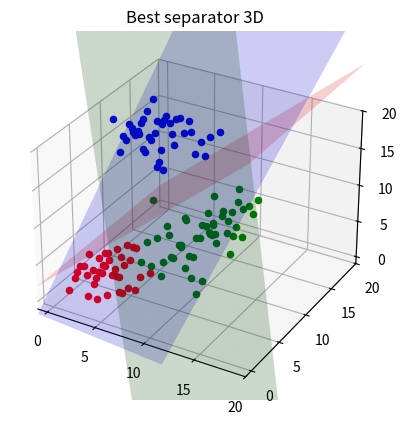

Here is the Python script that generated this plot:
import numpy as np
import matplotlib.pyplot as plt
from mpl_toolkits.mplot3d import Axes3D

#--data :
S = [
     [1, 1, 1, 1], [1, 2, 2, 1], [1, 3, 3, 1], [2, 1, 4, 1], [2, 3, 5, 1], [1, 5, 1, 1], [3, 5, 1, 7], 
     [4, 1, 1, 1], [4, 4, 3, 1], [2, 5, 1, 1], [3, 2, 2, 1], [3, 3, 3, 1], [5, 2, 4, 1], [6, 1, 5, 1], 
     [3, 1, 1, 1], [2, 2, 4, 1], [4, 2, 5, 1], [4, 3, 5, 1], [1, 4, 1, 1], [1, 6, 2, 1], [2, 6, 3, 1],
     [3, 6, 4, 1], [4, 6, 5, 1], [4, 5, 4, 1], [5, 4, 4, 1], [3, 4, 3, 1], [2, 4, 1, 1], [5, 3, 1, 1],
     [5, 1, 2, 1], [5, 3, 3, 1], [5, 5, 4, 1], [5, 6, 5, 1], [6, 2, 2, 1], [6, 3, 2, 1], [6, 5, 2, 1],
     [6, 4, 1, 1], [1, 7, 2, 1], [7, 5, 3, 1], [4, 7, 4, 1],  
     
     [11, 5, 7, 2], [12, 4, 8, 2], [12, 7, 9, 2], [13, 6, 10, 2], [9, 7,   6, 2], [10, 8, 7, 2], [10, 9, 8, 2],
     [11, 8, 9, 2], [13, 9,11, 2], [11, 9, 7, 2], [11, 11, 9, 2], [14, 8, 10, 2], [9, 8, 9,  2], [14, 9,8, 2 ],
     [8,  2, 7, 2], [8,  3, 9, 2], [9,  3,10, 2], [12, 2, 11, 2], [10, 3, 12, 2], [14, 4, 13,2], [8, 4, 14, 2],
     [12, 8, 7, 2], [10, 5, 8, 2], [12, 12,10,2], [13, 11,10, 2], [11, 12, 7, 2], [12, 14, 8,2], [9, 13, 9, 2],
     [10, 2, 6, 2], [9, 2, 7,  2], [9,  4,6,  2], [9, 5, 9,   2], [10, 4, 7,  2], [10, 6, 11,2], [11, 2, 9, 2],
     [13, 2, 7, 2], [14, 2, 7, 2], [14, 1, 6, 2], [13, 1, 9,  2], [11, 14, 10,2], [13, 5, 11,2], [10, 10, 9,2],
     [10, 11, 7,2], [12, 9, 10, 2], [12, 10,7, 2], [12, 11, 6, 2], [11, 7, 8,  2], [14, 7, 7, 2], [13, 13,8,2],
     [14, 12, 11,2],

     [5, 10, 14, 3], [1, 11, 15, 3], [1, 12,16, 3], [2, 9,17,  3], [2, 10, 18, 3], [1, 9, 19, 3], [2, 11, 16,3], 
     [4, 12, 14, 3], [4, 14, 15, 3], [4, 9, 16, 3], [4, 10,17, 3], [3, 9, 18,  3], [5, 11, 19,3], [6, 14, 16,3],
     [1, 10, 14, 3], [1, 13, 15, 3], [1, 14,16, 3], [2, 12,17, 3], [2, 13, 18, 3], [2, 14, 19,3], [3, 10, 17,3],
     [3, 11, 14, 3], [3, 12, 15, 3], [3, 14,16, 3], [4, 11,17, 3], [5, 13, 18, 3], [6, 12, 19,3], [5, 12, 18,3], 
     [6,  9, 14, 3], [6, 8,  15, 3], [6, 11,16, 3], [9, 14,17, 3], [7, 11, 18, 3], [7, 12, 19,3], [8, 13, 14,3], 
     [7, 13, 14, 3], [7, 14, 15, 3], [8, 14,16, 3], [3, 13,17, 3], [4, 13, 18, 3]
     ]




#--------------figure 3d
fig = plt.figure()
ax = fig.add_subplot(111, projection='3d')
x1 = np.linspace(-1, 20, 1000)
x2 = np.linspace(-1, 20, 1000)
x1,x2 = np.meshgrid(x1, x2)

plt.title('Best separator 3D')

for i in range(len(S)):
    if S[i][3]==1:
        ax.scatter(S[i][0], S[i][1], S[i][2], alpha=1, color='red', marker='o', label='Classe1')


for i in range(len(S)):
    if S[i][3]==2:
        ax.scatter(S[i][0], S[i][1], S[i][2], alpha=1, color='green', marker='o', label='Classe2')

for i in range(len(S)):
    if S[i][3]==3:
        ax.scatter(S[i][0], S[i][1], S[i][2], alpha=1, color='blue', marker='o', label='Classe3')





#-----------------------------loss function-----------------------------------#
def lossfunction(poid, x):
    som = 0
    for i in range(len(x)):
        if ( np.sign(np.dot(np.transpose(poid), np.array([x[i][0], x[i][1], x[i][2], 1])))  != x[i][3] ):
            som = som + 1
    return som /len(x)



def perceptron(w0, S):
    w = w0
    compteur = 0
    lossfon = lossfunction(w, S)
    while lossfon!= 0 :
        for i in range(len(S)):
            if np.sign(np.dot(np.transpose(w),np.array([S[i][0], S[i][1], S[i][2], 1]))) != S[i][3] :
                w = w + S[i][3] * (np.array([S[i][0],S[i][1], S[i][2], 1])) 
                compteur = compteur+1
            #end if
        #end for
        lossfon = lossfunction(w, S)
    return w


#-----------------------------Algorithme-----------------------------------#
def algorithmOvO(w1, w2, w3, x):
    classe1 = []
    classe2 = []
    classe3 = []
    for i in range (len(x)):
        if(x[i][3]== 1 or x[i][3]== 2):
            if(x[i][3]== 1): #y = 1 en le remplace par -1
               classe1.append([x[i][0], x[i][1], x[i][2], -1])
            else: #c-a-d y = 2 en le remplase par 1
               classe1.append([x[i][0], x[i][1], x[i][2], 1])
               
        if(x[i][3]== 1 or x[i][3]== 3):
            if(x[i][3]== 1): #y = 1 en le remplace par -1
               classe2.append([x[i][0], x[i][1], x[i][2], -1])
            else: #c-a-d y = 3 en le remplase par 1
               classe2.append([x[i][0], x[i][1], x[i][2], 1])
               
        if(x[i][3]== 2 or x[i][3]== 3):
            if(x[i][3]== 2): #y = 2 en le remplace par -1
               classe3.append([x[i][0], x[i][1], x[i][2], -1])
            else: #c-a-d y = 3 en le remplase par 1
               classe3.append([x[i][0], x[i][1], x[i][2], 1])
               
    teta1 = perceptron(w1, classe1)
    teta2 = perceptron(w2, classe2)
    teta3 = perceptron(w3, classe3)
    #print('teta 1 = ', teta1, 'teta 2 = ', teta2, 'teta 3 = ', teta3)
    return teta1, teta2, teta3
    



w1 = np.array([1, 1, 1, 1])
w2 = np.array([0, 0, 1, 1])
w3 = np.array([0, 0, 1, 1])

theta1, theta2, theta3 = algorithmOvO(w1, w2, w3, S)

#-------Plot de graphe Resultat final-----------------------------------------#
ax.set_xlim3d(-1, 20)
ax.set_ylim3d(-1, 20)
ax.set_zlim3d(-1, 20)


#---equation de separateur1------------------------------------#
if ( theta1[2]!= 0 ):
      x3= (-theta1[0]*x1 - theta1[1]*x2 - theta1[3])/theta1[2]
      ax.plot_surface(x1, x2, x3, color='green', alpha= 0.2, label ='Separ C1 et C2')
     
elif theta1[2]==0 and theta1[1]!=0 :
      x3= (-theta1[0]*x1 - theta1[3]*x2) / theta1[1]
      ax.plot_surface(x1, x2, x3, color='green', alpha= 0.2, label ='Separ C1 et C2')
else : 
      x3= (-theta1[0]*x1 - theta1[1]*x2 - theta1[2])/theta1[1]
      ax.plot_surface(x1, x2, x3, color='green', alpha= 0.2, label ='Separ C1 et C2')

#---equation de separateur 2------------------------------------#
if ( theta2[2]!= 0 ):
      x3= (-theta2[0]*x1 - theta2[1]*x2 - theta2[3])/theta2[2]
      ax.plot_surface(x1, x2, x3, color='red', alpha= 0.2, label ='Separ C1 et C3')
     
elif theta2[2]==0 and theta2[1]!=0 :
      x3= (-theta2[0]*x1 - theta2[3]*x2) / theta2[1]
      ax.plot_surface(x1, x2, x3, color='green', alpha= 0.2, label ='Separ C1 et C3')
else : 
      x3= (-theta2[0]*x1 - theta2[1]*x2 - theta2[2])/theta2[1]
      ax.plot_surface(x1, x2, x3, color='green', alpha= 0.2, label ='Separ C1 et C3')

#---equation de separateur 3------------------------------------#
if ( theta3[2]!= 0 ):
      x3= (-theta3[0]*x1 - theta3[1]*x2 - theta3[3])/theta3[2]
      ax.plot_surface(x1, x2, x3, color='blue', alpha= 0.2, label ='Separ C2 et C3')
     
elif theta3[2]==0 and theta3[1]!=0 :
      x3= (-theta3[0]*x1 - theta3[3]*x2) / theta3[1]
      ax.plot_surface(x1, x2, x3, color='green', alpha= 0.2, label ='Separ C2 et C3')
else : 
      x3= (-theta3[0]*x1 - theta3[1]*x2 - theta3[2])/theta3[1]
      ax.plot_surface(x1, x2, x3, color='green', alpha= 0.2, label ='Separ C2 et C3')

plt.show()
 
#plt.pause(20)









